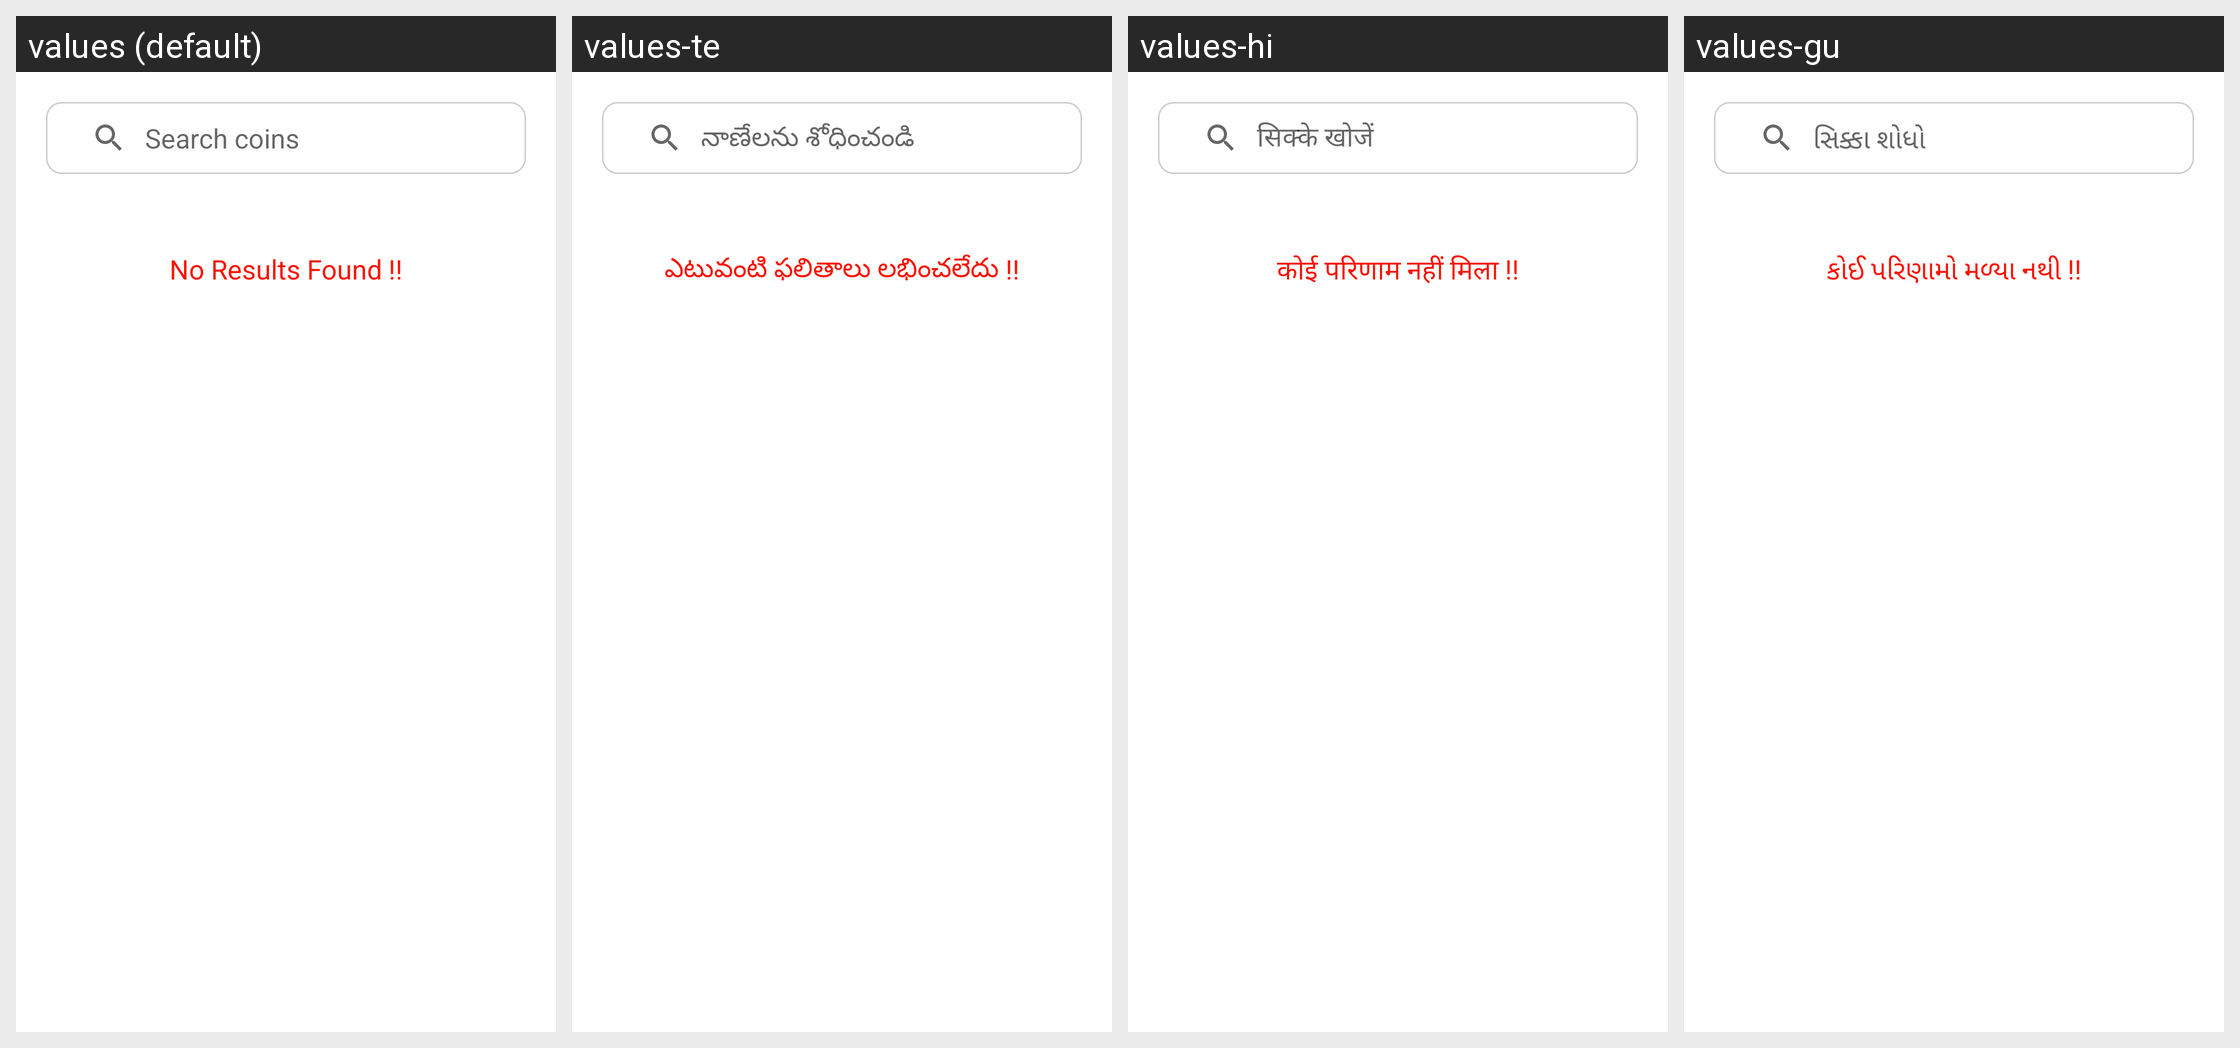

Translations of the strings shown on this Android screen, per locale in the grid:
Android screen res/layout/search_view.xml rendered under 4 locales, left to right: values (default), values-te, values-hi, values-gu. Device: Nexus 5 (rendered at 1080×1920; each locale shown at half size, 540×960, under a caption strip naming it); theme AppTheme.
Other locales in the repository, not shown: values-ar, values-de, values-en, values-es, values-fr, values-hu, values-id, values-it, values-ja, values-kn, values-ko, values-nl, values-pl, values-ro, values-ru, values-sv, values-ta, values-tr, values-zh.
Strings drawn on this screen, with the default value and each locale's value (text and hints the layout hard-codes, and strings that could not be matched under every locale, appear in the picture but are not listed):

search_hint
  values: Search coins
  values-te: నాణేలను శోధించండి
  values-hi: सिक्के खोजें
  values-gu: સિક્કા શોધો

no_results_found
  values: No Results Found !!
  values-te: ఎటువంటి ఫలితాలు లభించలేదు !!
  values-hi: कोई परिणाम नहीं मिला !!
  values-gu: કોઈ પરિણામો મળ્યા નથી !!
